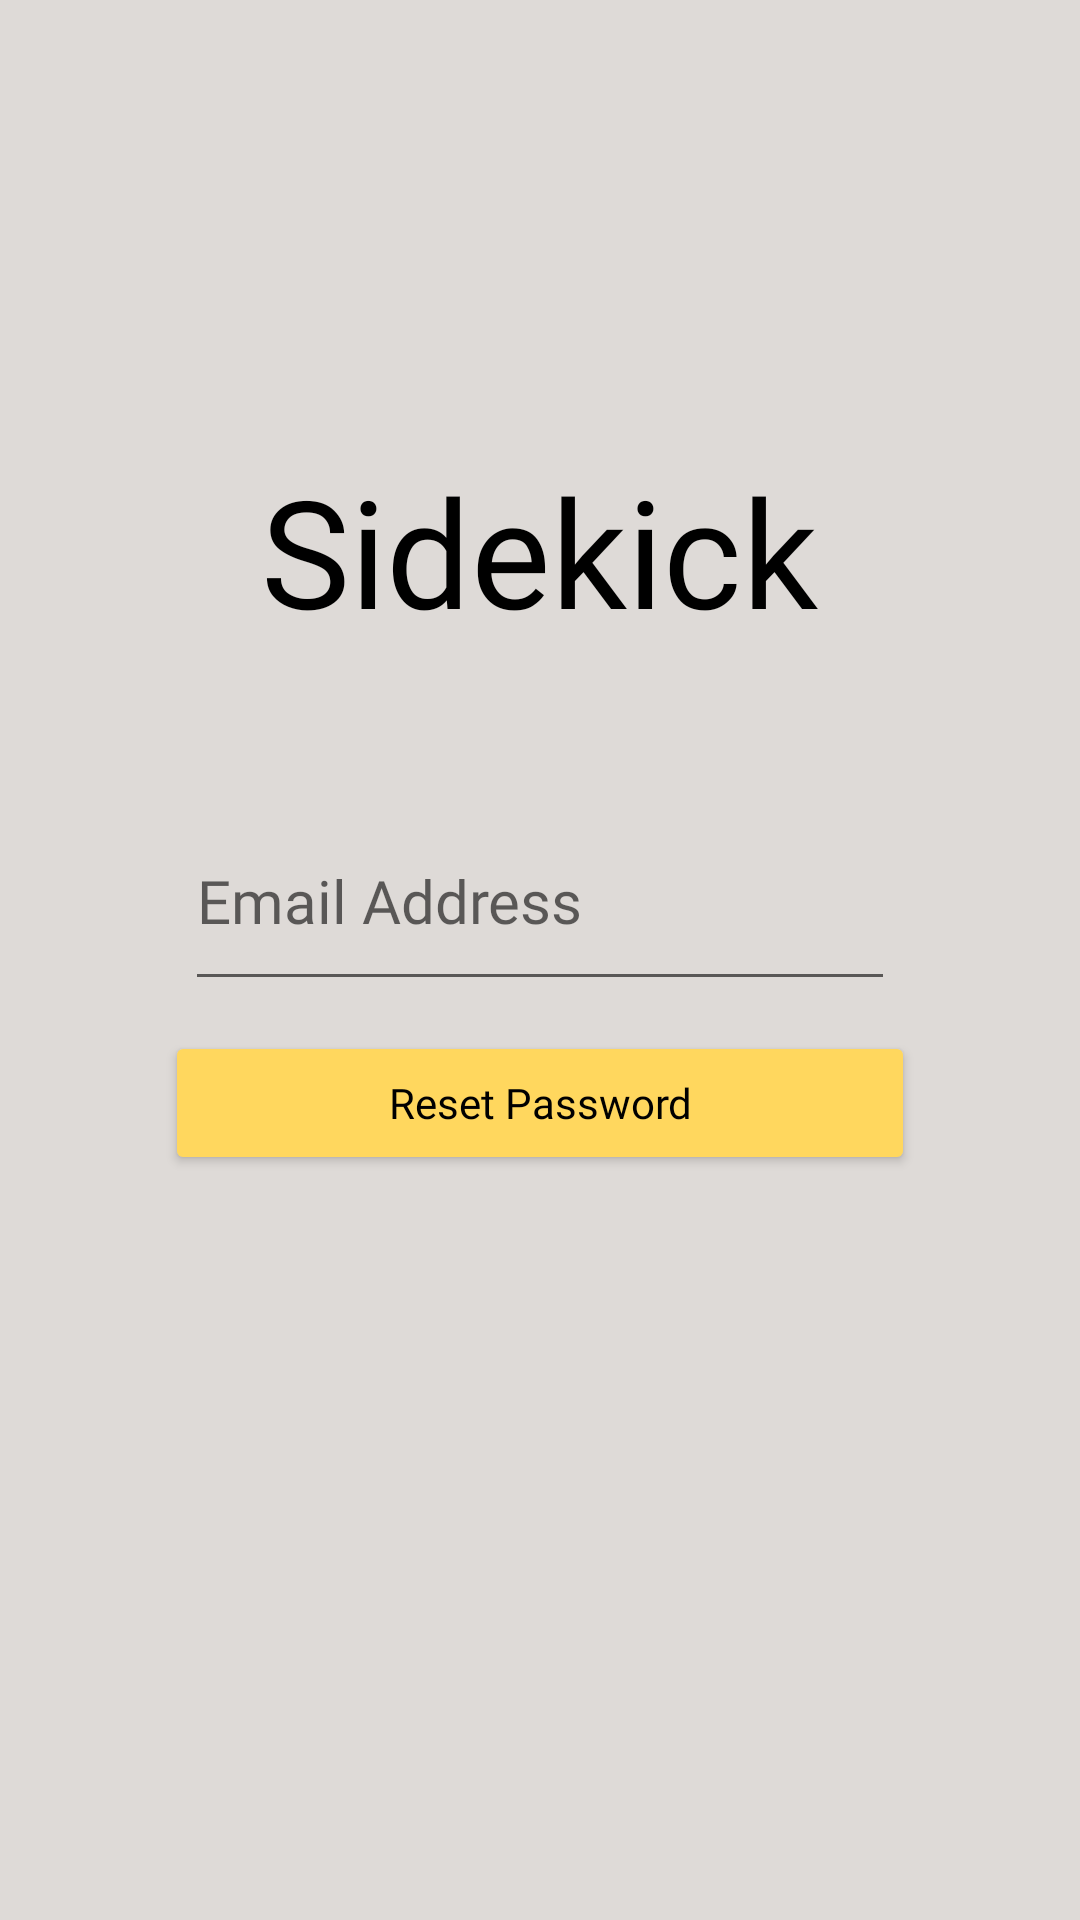

This screen was rendered from an Android layout file. Write that file and the resources it references.
<!-- AndroidManifest.xml: application theme Theme.Sidekick -->
<!-- res/layout/activity_forgot_password.xml -->
<?xml version="1.0" encoding="utf-8"?>
<RelativeLayout xmlns:android="http://schemas.android.com/apk/res/android"
    xmlns:app="http://schemas.android.com/apk/res-auto"
    xmlns:tools="http://schemas.android.com/tools"
    android:layout_width="match_parent"
    android:layout_height="match_parent"
    android:background="@color/bgcolor"
    tools:context=".authentication.ForgotPassword">

    <TextView
        android:id="@+id/txtSidekick"
        android:layout_width="wrap_content"
        android:layout_height="wrap_content"
        android:layout_centerHorizontal="true"
        android:layout_marginTop="150dp"
        android:fontFamily="@font/gaegu_bold"
        android:text="Sidekick"
        android:textColor="@color/black"
        android:textSize="50dp" />

    <EditText
        android:id="@+id/edtEmailAdd"
        android:layout_width="wrap_content"
        android:layout_height="wrap_content"
        android:ems="10"
        android:fontFamily="@font/gaegu_bold"
        android:hint="Email Address"
        android:inputType="textPersonName"
        android:paddingTop="20dp"
        android:paddingBottom="20dp"
        android:textColor="@color/black"
        android:textSize="20sp"
        android:layout_below="@id/txtSidekick"
        android:layout_centerHorizontal="true"
        android:layout_marginTop="50dp"/>

    <Button
        android:id="@+id/btnResetPass"
        android:layout_width="250dp"
        android:layout_height="wrap_content"
        android:layout_below="@+id/edtEmailAdd"
        android:layout_centerHorizontal="true"
        android:backgroundTint="@color/yellow"
        android:fontFamily="@font/gaegu_bold"
        android:text="Reset Password"
        android:textAllCaps="false"
        android:textColor="@color/black"
        android:layout_marginTop="10dp"/>

    <ProgressBar
        android:id="@+id/progressBar"
        style="?android:attr/progressBarStyle"
        android:layout_width="wrap_content"
        android:layout_height="wrap_content"
        android:layout_centerInParent="true"
        android:indeterminateTint="@color/yellow"
        android:progressBackgroundTint="#000000"
        android:visibility="gone"
        app:layout_constraintBottom_toBottomOf="parent"
        app:layout_constraintEnd_toEndOf="parent"
        app:layout_constraintStart_toStartOf="parent"
        app:layout_constraintTop_toTopOf="parent" />


</RelativeLayout>
<!-- resources referenced by this layout -->
<resources>
  <color name="bgcolor">#DEDAD7</color>
  <color name="black">#FF000000</color>
  <color name="yellow">#FFD75E</color>
  <style name="Theme.Sidekick" parent="Theme.MaterialComponents.Light.NoActionBar">
          
          <item name="colorPrimary">@color/black</item>
          <item name="colorPrimaryVariant">@color/bgcolor</item>
          <item name="colorOnPrimary">@color/black</item>
          
          <item name="colorSecondary">@color/yellow</item>
          <item name="colorSecondaryVariant">@color/yellow</item>
          <item name="colorOnSecondary">@color/black</item>
          
          <item name="android:statusBarColor" tools:targetApi="l">?attr/colorPrimaryVariant</item>
          
          <item name="android:forceDarkAllowed" tools:targetApi="q">false</item>
      </style>
</resources>
